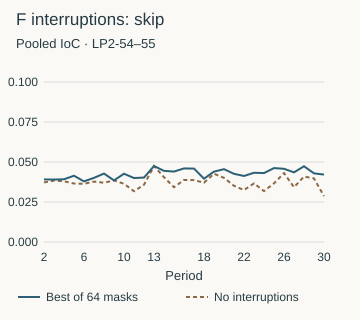

Data behind this chart, as committed beside it:
period, no_interruptions, best_of_64_masks, best_exact, winning_masks
2, 0.03722, 0.03913, 455/11628, 33
3, 0.03839, 0.03902, 599/15352, 26
4, 0.03794, 0.03921, 149/3800, 53
5, 0.03654, 0.04142, 379/9150, 37
6, 0.03638, 0.03789, 18/475, 14 26
7, 0.03775, 0.04009, 131/3268, 18
8, 0.03705, 0.04278, 239/5587, 61
9, 0.0385, 0.0385, 197/5117, 0
10, 0.03638, 0.04267, 16/375, 37 41
11, 0.03175, 0.03998, 163/4077, 21
12, 0.03579, 0.04027, 6/149, 38
13, 0.04748, 0.04748, 83/1748, 0
14, 0.04051, 0.04447, 47/1057, 19
15, 0.03422, 0.04403, 129/2930, 46 58
16, 0.03876, 0.04599, 125/2718, 61
17, 0.03868, 0.04588, 39/850, 47
18, 0.03707, 0.03958, 19/480, 61
19, 0.04266, 0.04399, 101/2296, 41
20, 0.04009, 0.04552, 33/725, 21
21, 0.03512, 0.04262, 88/2065, 35
22, 0.03247, 0.04126, 81/1963, 13 21
23, 0.03663, 0.04327, 9/208, 41
24, 0.0318, 0.04308, 19/441, 61
25, 0.03666, 0.0462, 79/1710, 42
26, 0.04306, 0.04576, 76/1661, 1
27, 0.03425, 0.04353, 34/781, 58
28, 0.04091, 0.04733, 71/1500, 51
29, 0.03973, 0.04291, 62/1445, 46
30, 0.02867, 0.04214, 59/1400, 25 26
